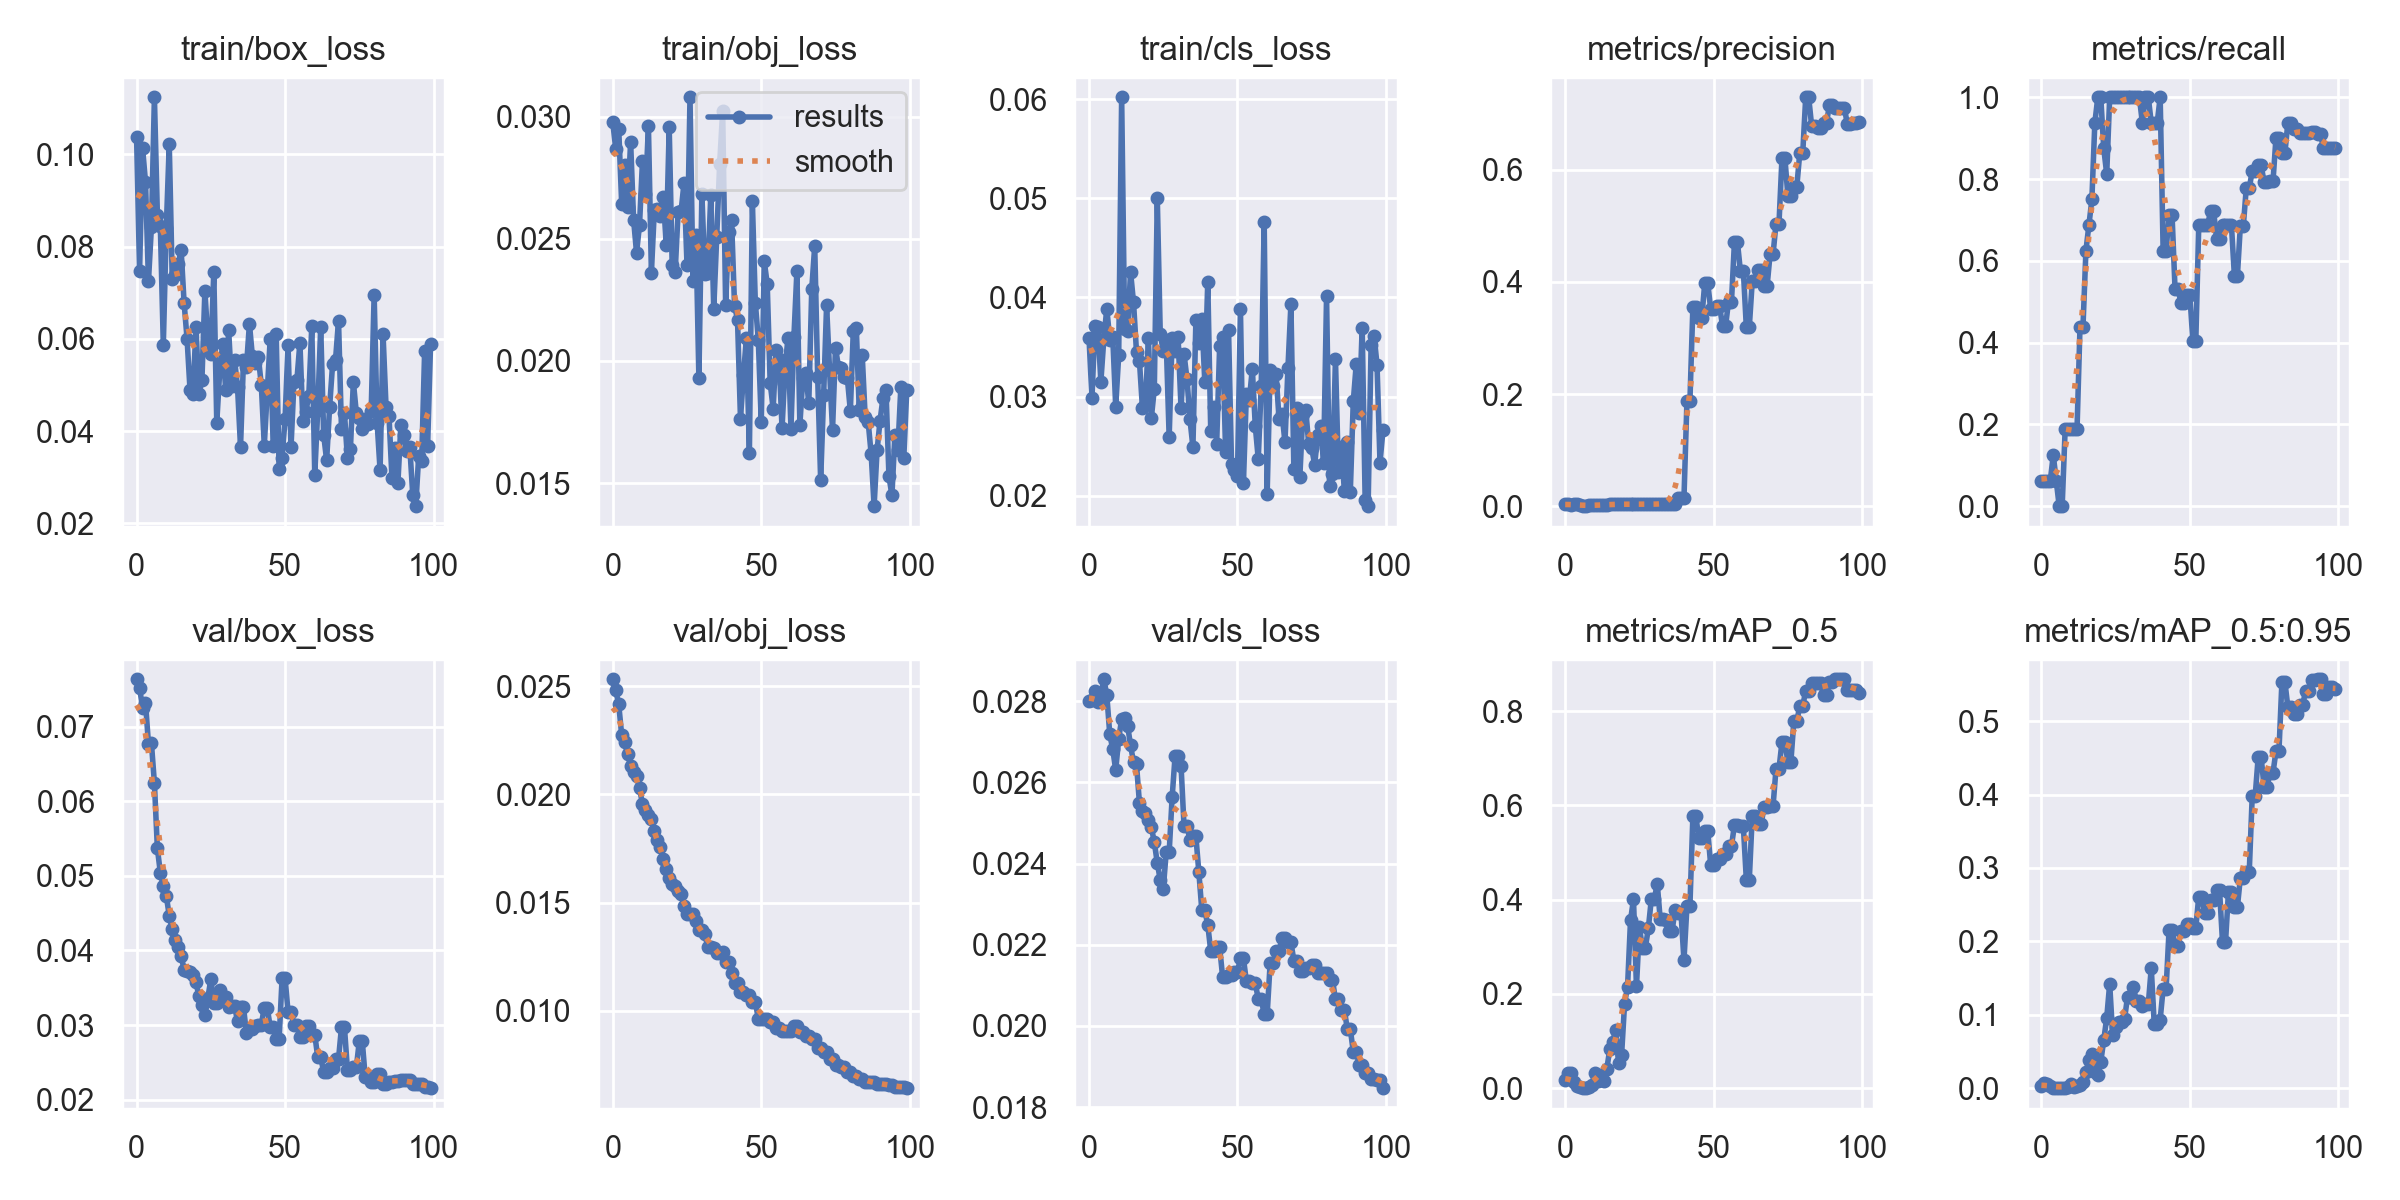

Values plotted in this chart, from the file beside it:
epoch, train/box_loss, train/obj_loss, train/cls_loss, metrics/precision, metrics/recall, metrics/mAP_0.5, metrics/mAP_0.5:0.95, val/box_loss, val/obj_loss, val/cls_loss, x/lr0, x/lr1, x/lr2
0, 0.1037, 0.02976, 0.03594, 0.003247, 0.0625, 0.01655, 0.003309, 0.07635, 0.02532, 0.028, 0.0991, 0.0001, 0.0001
1, 0.0746, 0.02866, 0.02986, 0.003378, 0.0625, 0.03191, 0.006382, 0.07523, 0.02481, 0.02803, 0.0973, 0.000297, 0.000297
2, 0.1015, 0.02949, 0.03715, 0.002941, 0.0625, 0.03174, 0.006348, 0.07257, 0.02416, 0.02825, 0.09549, 0.0004901, 0.0004901
3, 0.09402, 0.02642, 0.03698, 0.003125, 0.0625, 0.01344, 0.002687, 0.07323, 0.02274, 0.02797, 0.09368, 0.0006792, 0.0006792
4, 0.07252, 0.02801, 0.0315, 0.003597, 0.125, 0.003652, 0.0005008, 0.0677, 0.02241, 0.02813, 0.09186, 0.0008644, 0.0008644
5, 0.08432, 0.02628, 0.03581, 0.001412, 0.0625, 0.003321, 0.0006642, 0.06775, 0.02185, 0.02854, 0.09005, 0.001045, 0.001045
6, 0.1124, 0.02898, 0.03887, 0, 0, 0, 0, 0.06246, 0.02133, 0.02815, 0.08822, 0.001223, 0.001223
7, 0.08695, 0.02579, 0.03572, 0, 0, 0, 0, 0.05369, 0.02105, 0.02718, 0.0864, 0.001396, 0.001396
8, 0.08438, 0.02442, 0.03603, 0.001572, 0.1875, 0.00169, 0.0002616, 0.05041, 0.02083, 0.02682, 0.08457, 0.001565, 0.001565
9, 0.05868, 0.02556, 0.02899, 0.001659, 0.1875, 0.007592, 0.001628, 0.04864, 0.02029, 0.0263, 0.08273, 0.001731, 0.001731
10, 0.08398, 0.02819, 0.03414, 0.001659, 0.1875, 0.03195, 0.006321, 0.04735, 0.01955, 0.02707, 0.08089, 0.001892, 0.001892
11, 0.1022, 0.02683, 0.06021, 0.00133, 0.1875, 0.01425, 0.001601, 0.04464, 0.01926, 0.02755, 0.07905, 0.00205, 0.00205
12, 0.07296, 0.0296, 0.03685, 0.002273, 0.1875, 0.01668, 0.003534, 0.04283, 0.01905, 0.02759, 0.0772, 0.002203, 0.002203
13, 0.07385, 0.02361, 0.03661, 0.002648, 0.4375, 0.01447, 0.00384, 0.04143, 0.01884, 0.0274, 0.07535, 0.002352, 0.002352
14, 0.07618, 0.02619, 0.04257, 0.00259, 0.4375, 0.04004, 0.008706, 0.04045, 0.01833, 0.02691, 0.0735, 0.002498, 0.002498
15, 0.07926, 0.0262, 0.03949, 0.002976, 0.625, 0.08219, 0.02186, 0.03924, 0.01788, 0.02649, 0.07164, 0.00264, 0.00264
16, 0.06779, 0.02594, 0.03448, 0.003143, 0.6875, 0.09862, 0.0378, 0.03742, 0.01759, 0.02644, 0.06978, 0.002777, 0.002777
17, 0.06, 0.02671, 0.03354, 0.003314, 0.75, 0.1228, 0.04718, 0.03723, 0.01701, 0.02548, 0.06791, 0.002911, 0.002911
18, 0.04886, 0.02476, 0.02883, 0.003517, 0.9375, 0.05337, 0.02167, 0.03709, 0.01655, 0.0253, 0.06604, 0.003041, 0.003041
19, 0.04804, 0.02955, 0.02912, 0.003563, 1, 0.07142, 0.01822, 0.03672, 0.01613, 0.02524, 0.06417, 0.003166, 0.003166
20, 0.06252, 0.0239, 0.03586, 0.003512, 1, 0.1794, 0.03584, 0.03572, 0.01586, 0.02507, 0.06229, 0.003288, 0.003288
21, 0.04806, 0.02363, 0.02785, 0.003606, 0.875, 0.2155, 0.06563, 0.03384, 0.01578, 0.0249, 0.06041, 0.003406, 0.003406
22, 0.05098, 0.0261, 0.03077, 0.003412, 0.8125, 0.3561, 0.09573, 0.03273, 0.01554, 0.02452, 0.05852, 0.00352, 0.00352
23, 0.0704, 0.02612, 0.05001, 0.003468, 1, 0.4009, 0.1421, 0.03131, 0.01541, 0.02401, 0.05663, 0.00363, 0.00363
24, 0.05969, 0.02729, 0.03631, 0.003522, 1, 0.216, 0.07187, 0.03364, 0.01486, 0.02359, 0.05474, 0.003736, 0.003736
25, 0.05681, 0.02392, 0.03459, 0.003616, 1, 0.3411, 0.08304, 0.03614, 0.01447, 0.02336, 0.05284, 0.003838, 0.003838
26, 0.07447, 0.03079, 0.03566, 0.003611, 1, 0.2983, 0.08947, 0.03298, 0.01447, 0.02427, 0.05094, 0.003936, 0.003936
27, 0.04181, 0.02326, 0.02587, 0.003611, 1, 0.2983, 0.08947, 0.03298, 0.01447, 0.02427, 0.04903, 0.00403, 0.00403
28, 0.05306, 0.02517, 0.03593, 0.003661, 1, 0.3392, 0.09371, 0.03473, 0.01414, 0.02563, 0.04712, 0.00412, 0.00412
29, 0.05891, 0.01929, 0.03454, 0.003661, 1, 0.4005, 0.1245, 0.03381, 0.01374, 0.02666, 0.04521, 0.004206, 0.004206
30, 0.04888, 0.02684, 0.03604, 0.003661, 1, 0.4005, 0.1245, 0.03381, 0.01374, 0.02666, 0.04329, 0.004288, 0.004288
31, 0.06191, 0.02357, 0.0288, 0.003555, 1, 0.4339, 0.1376, 0.03244, 0.01354, 0.02641, 0.04137, 0.004366, 0.004366
32, 0.04982, 0.02358, 0.0343, 0.0034, 1, 0.3586, 0.1181, 0.03253, 0.01296, 0.02493, 0.03944, 0.004441, 0.004441
33, 0.05538, 0.0268, 0.03179, 0.0034, 1, 0.3586, 0.1181, 0.03253, 0.01296, 0.02493, 0.03751, 0.004511, 0.004511
34, 0.04947, 0.02212, 0.02771, 0.003215, 0.9375, 0.3572, 0.1119, 0.0305, 0.01291, 0.02458, 0.03558, 0.004577, 0.004577
35, 0.03653, 0.02507, 0.02489, 0.003385, 1, 0.334, 0.1143, 0.03237, 0.01266, 0.02467, 0.03364, 0.00464, 0.00464
36, 0.05541, 0.02808, 0.03768, 0.003385, 1, 0.334, 0.1143, 0.03237, 0.01266, 0.02467, 0.0317, 0.004698, 0.004698
37, 0.05396, 0.03022, 0.03538, 0.003203, 0.9375, 0.3775, 0.1637, 0.02889, 0.01271, 0.02379, 0.02975, 0.004753, 0.004753
38, 0.06325, 0.02229, 0.03787, 0.01482, 0.9375, 0.3723, 0.08731, 0.02948, 0.01225, 0.02285, 0.0278, 0.004803, 0.004803
39, 0.05619, 0.02527, 0.03149, 0.01482, 0.9375, 0.3723, 0.08731, 0.02948, 0.01225, 0.02285, 0.02585, 0.00485, 0.00485
40, 0.05469, 0.02576, 0.04161, 0.0147, 1, 0.2715, 0.09337, 0.02983, 0.01175, 0.02249, 0.02389, 0.004892, 0.004892
41, 0.05609, 0.02226, 0.02647, 0.1868, 0.625, 0.3858, 0.1357, 0.03005, 0.0113, 0.02185, 0.02193, 0.004931, 0.004931
42, 0.04997, 0.02169, 0.02889, 0.1868, 0.625, 0.3858, 0.1357, 0.03005, 0.0113, 0.02185, 0.01997, 0.004966, 0.004966
43, 0.03686, 0.01764, 0.02525, 0.3552, 0.7125, 0.577, 0.2155, 0.03233, 0.01089, 0.02194, 0.018, 0.004996, 0.004996
44, 0.04858, 0.0194, 0.0351, 0.3552, 0.7125, 0.577, 0.2155, 0.03233, 0.01089, 0.02194, 0.01602, 0.005023, 0.005023
45, 0.05995, 0.02095, 0.036, 0.3362, 0.5322, 0.5306, 0.1936, 0.02972, 0.01075, 0.02121, 0.01405, 0.005046, 0.005046
46, 0.03681, 0.01625, 0.02444, 0.3362, 0.5322, 0.5306, 0.1936, 0.02972, 0.01075, 0.02121, 0.01206, 0.005065, 0.005065
47, 0.06104, 0.02653, 0.03667, 0.3982, 0.4973, 0.5465, 0.2137, 0.0281, 0.01042, 0.02125, 0.01008, 0.00508, 0.00508
48, 0.03184, 0.02238, 0.02318, 0.3982, 0.4973, 0.5465, 0.2137, 0.0281, 0.01042, 0.02125, 0.008091, 0.005091, 0.005091
49, 0.03417, 0.02087, 0.02254, 0.3519, 0.5159, 0.4733, 0.2236, 0.03627, 0.009635, 0.02133, 0.006097, 0.005097, 0.005097
50, 0.04257, 0.0175, 0.02197, 0.3519, 0.5159, 0.4733, 0.2236, 0.03627, 0.009635, 0.02133, 0.00505, 0.00505, 0.00505
51, 0.05872, 0.02408, 0.03885, 0.3575, 0.4044, 0.4866, 0.2185, 0.0318, 0.009642, 0.02167, 0.00505, 0.00505, 0.00505
52, 0.03648, 0.02316, 0.02123, 0.3575, 0.4044, 0.4866, 0.2185, 0.0318, 0.009642, 0.02167, 0.004951, 0.004951, 0.004951
53, 0.05061, 0.01911, 0.03025, 0.3206, 0.6875, 0.4966, 0.261, 0.03005, 0.009501, 0.0211, 0.004852, 0.004852, 0.004852
54, 0.05114, 0.01804, 0.02965, 0.3206, 0.6875, 0.4966, 0.261, 0.03005, 0.009501, 0.0211, 0.004753, 0.004753, 0.004753
55, 0.05918, 0.02046, 0.03281, 0.3652, 0.688, 0.5139, 0.2385, 0.02833, 0.009209, 0.02105, 0.004654, 0.004654, 0.004654
56, 0.04209, 0.02007, 0.02703, 0.3652, 0.688, 0.5139, 0.2385, 0.02833, 0.009209, 0.02105, 0.004555, 0.004555, 0.004555
57, 0.04422, 0.01724, 0.02369, 0.4715, 0.7224, 0.5585, 0.2557, 0.02988, 0.009074, 0.02067, 0.004456, 0.004456, 0.004456
58, 0.0477, 0.0197, 0.03107, 0.4715, 0.7224, 0.5585, 0.2557, 0.02988, 0.009074, 0.02067, 0.004357, 0.004357, 0.004357
59, 0.06271, 0.02093, 0.04761, 0.4198, 0.6535, 0.5555, 0.2697, 0.02872, 0.009056, 0.02028, 0.004258, 0.004258, 0.004258
... 40 more rows
